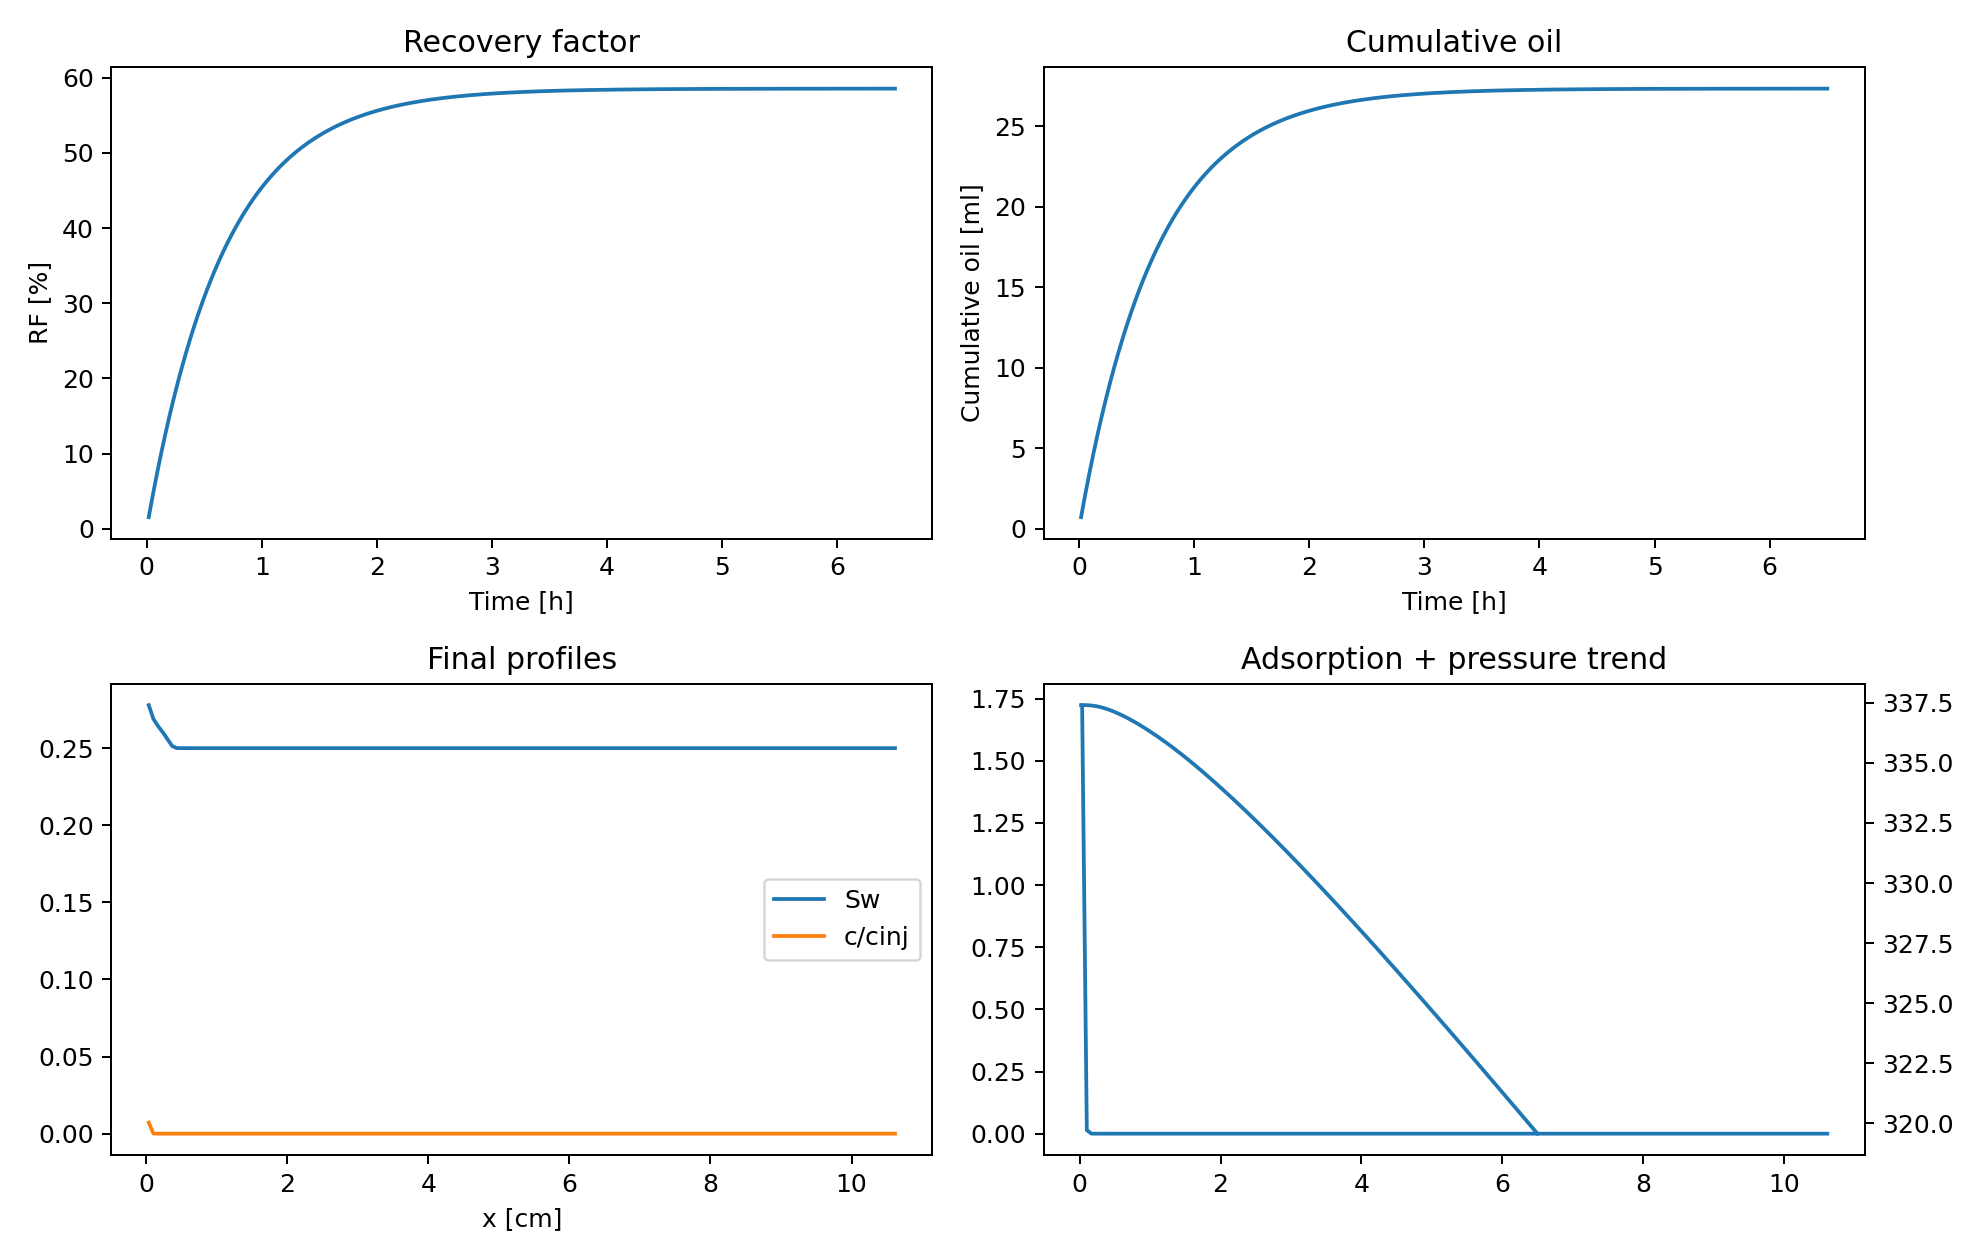

The file beside this chart, header and first rows:
time_h, rf_percent, cum_oil_ml, delta_p_bar
0.01806, 1.558, 0.7278, 337.4
0.03611, 3.075, 1.436, 337.4
0.05417, 4.552, 2.126, 337.4
0.07222, 5.989, 2.797, 337.4
0.09028, 7.388, 3.45, 337.4
0.1083, 8.75, 4.086, 337.4
0.1264, 10.08, 4.705, 337.4
0.1444, 11.37, 5.308, 337.4
0.1625, 12.62, 5.894, 337.4
0.1806, 13.84, 6.465, 337.4
0.1986, 15.03, 7.021, 337.4
0.2167, 16.19, 7.562, 337.4
0.2347, 17.32, 8.088, 337.4
0.2528, 18.42, 8.601, 337.4
0.2708, 19.49, 9.1, 337.3
0.2889, 20.52, 9.585, 337.3
0.3069, 21.54, 10.06, 337.3
0.325, 22.52, 10.52, 337.3
0.3431, 23.48, 10.97, 337.3
0.3611, 24.41, 11.4, 337.3
0.3792, 25.32, 11.83, 337.3
0.3972, 26.21, 12.24, 337.2
0.4153, 27.07, 12.64, 337.2
0.4333, 27.91, 13.03, 337.2
0.4514, 28.72, 13.41, 337.2
0.4694, 29.52, 13.78, 337.2
0.4875, 30.29, 14.14, 337.1
0.5056, 31.04, 14.5, 337.1
0.5236, 31.77, 14.84, 337.1
0.5417, 32.49, 15.17, 337.1
0.5597, 33.18, 15.49, 337
0.5778, 33.85, 15.81, 337
0.5958, 34.51, 16.12, 337
0.6139, 35.15, 16.42, 337
0.6319, 35.77, 16.71, 336.9
0.65, 36.38, 16.99, 336.9
0.6681, 36.97, 17.27, 336.9
0.6861, 37.55, 17.53, 336.9
0.7042, 38.1, 17.79, 336.8
0.7222, 38.65, 18.05, 336.8
0.7403, 39.18, 18.3, 336.8
0.7583, 39.69, 18.54, 336.7
0.7764, 40.2, 18.77, 336.7
0.7944, 40.68, 19, 336.7
0.8125, 41.16, 19.22, 336.6
0.8306, 41.62, 19.44, 336.6
0.8486, 42.07, 19.65, 336.6
0.8667, 42.51, 19.85, 336.6
0.8847, 42.94, 20.05, 336.5
0.9028, 43.35, 20.25, 336.5
0.9208, 43.76, 20.44, 336.5
0.9389, 44.15, 20.62, 336.4
0.9569, 44.54, 20.8, 336.4
0.975, 44.91, 20.97, 336.4
0.9931, 45.27, 21.14, 336.3
1.011, 45.62, 21.31, 336.3
1.029, 45.97, 21.47, 336.2
1.047, 46.3, 21.62, 336.2
1.065, 46.63, 21.78, 336.2
1.083, 46.95, 21.92, 336.1
... 300 more rows
